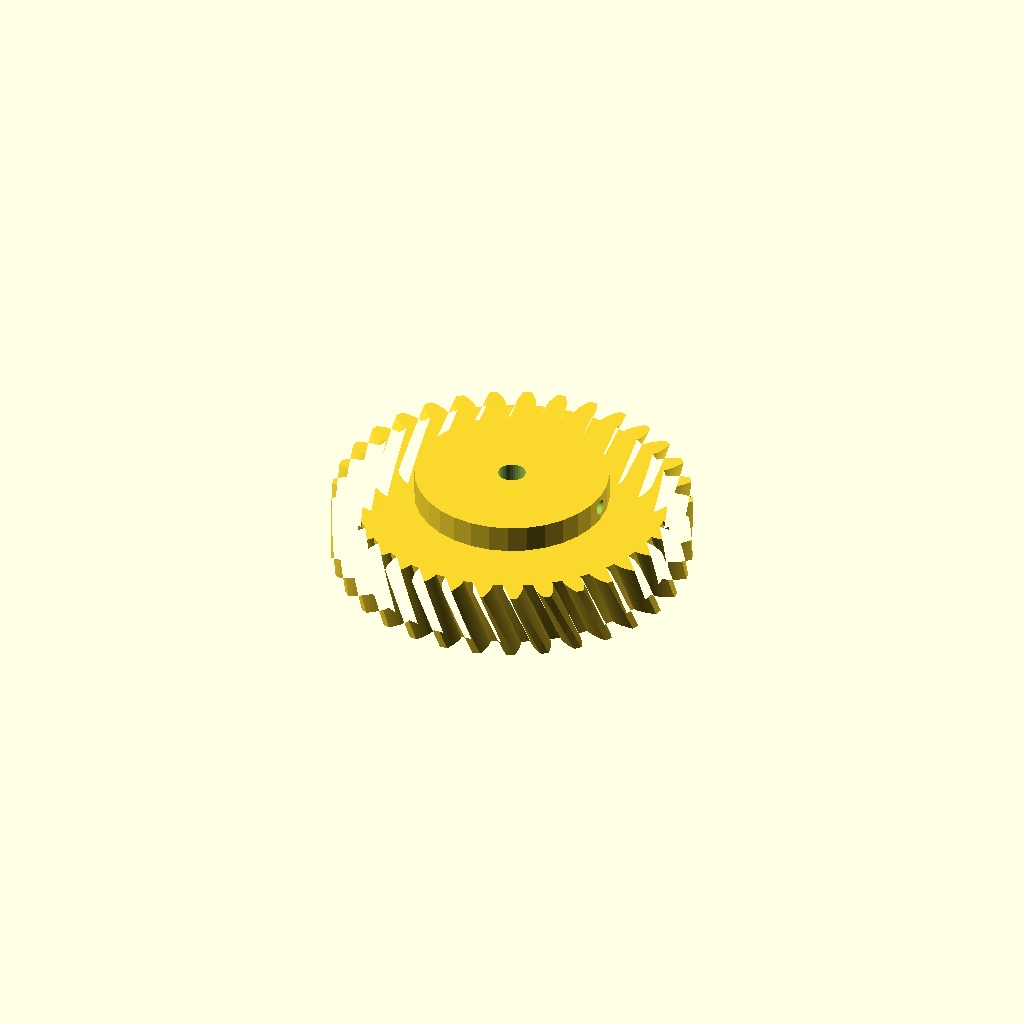
Cell 1: the model at its default parameters.
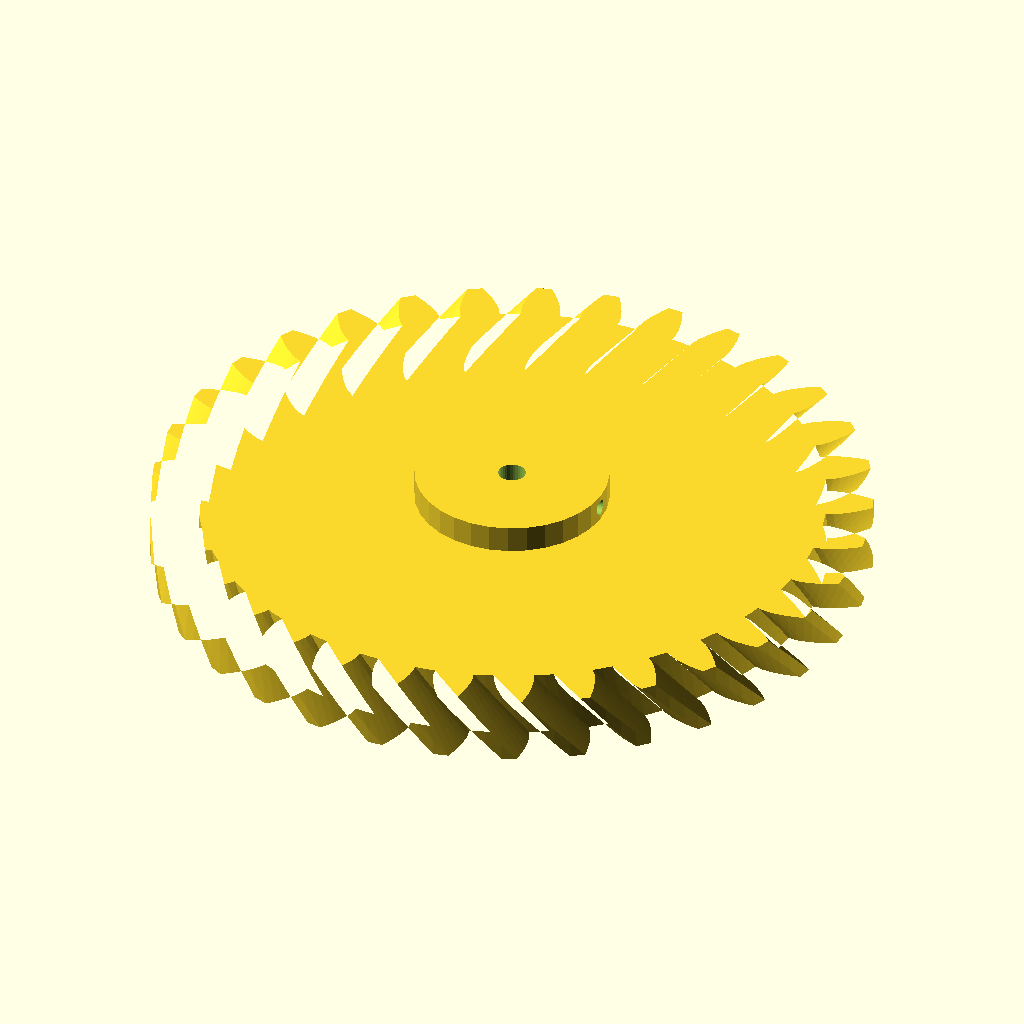
Cell 2: gear_module = 6 (everything else at default).
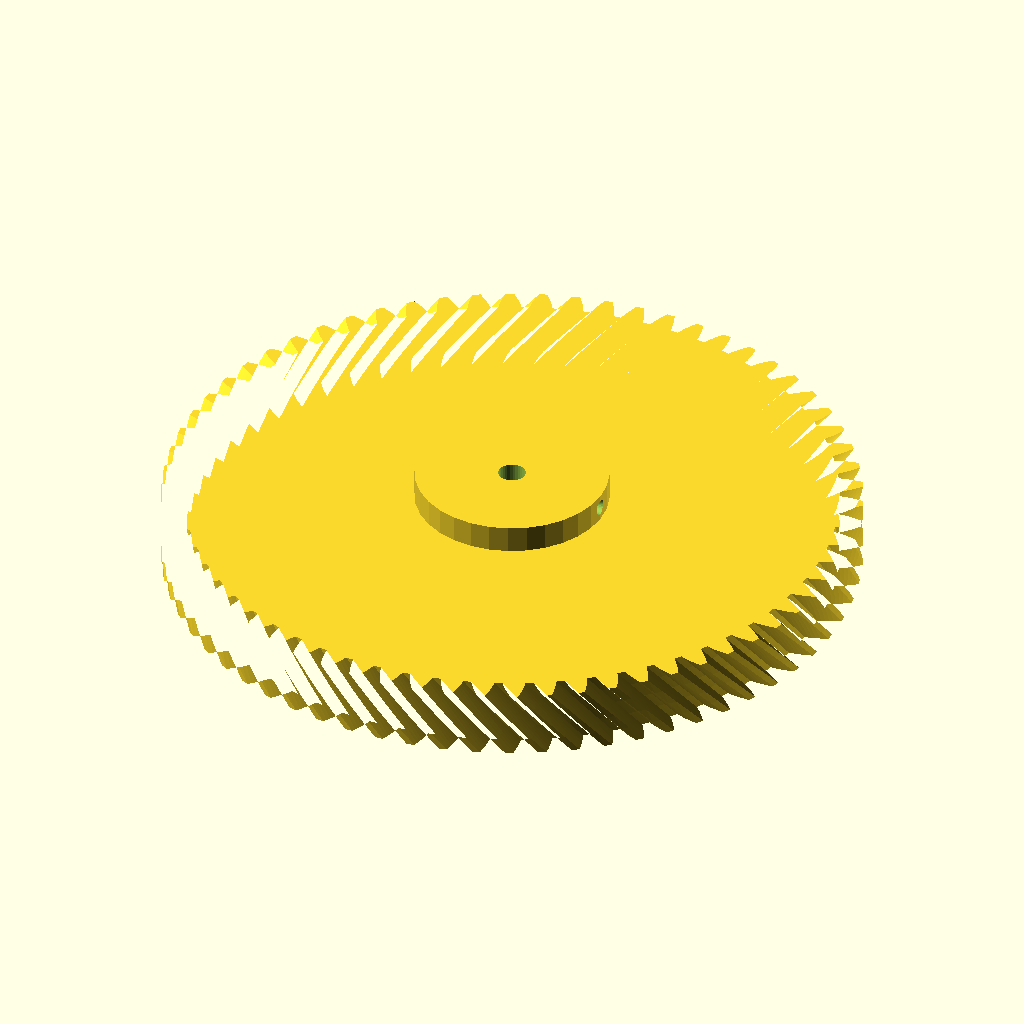
Cell 3: tooth_count = 66 (everything else at default).
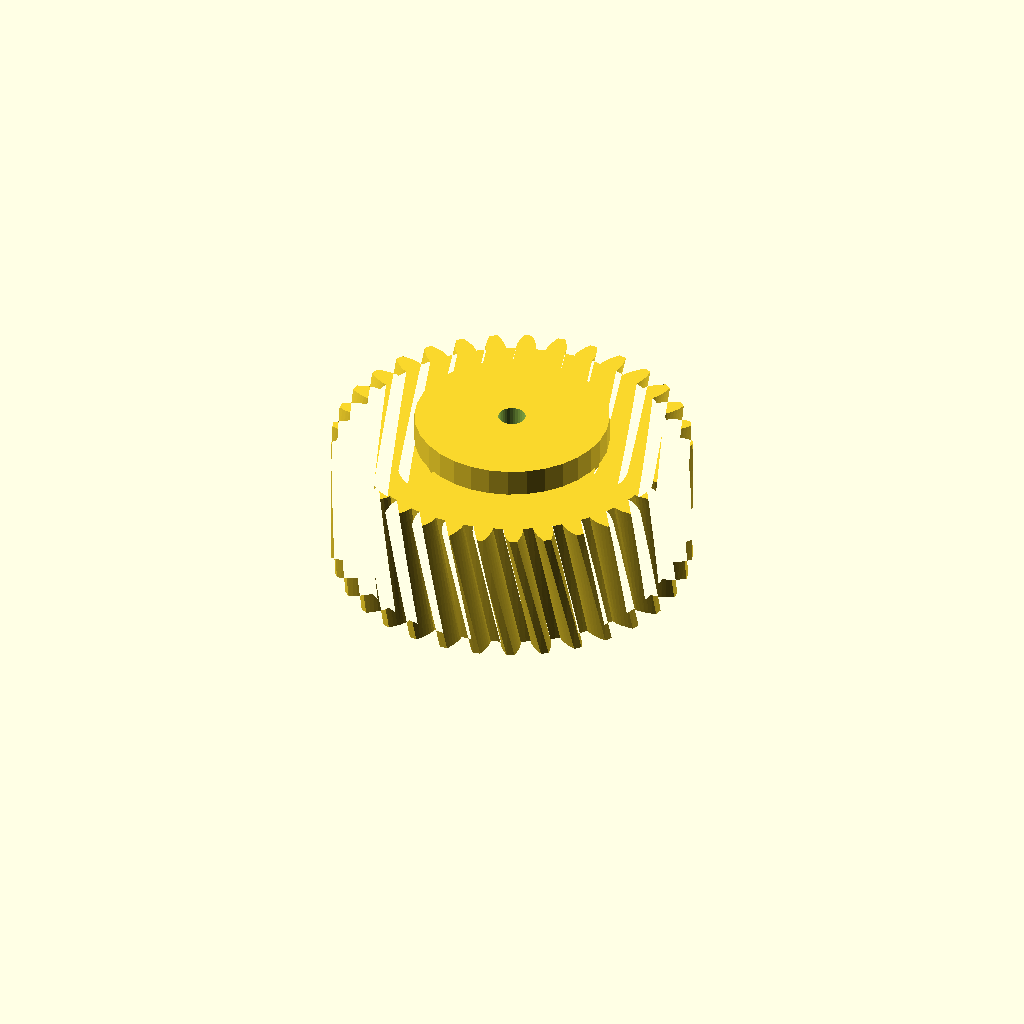
Cell 4: gear_w = 40 (everything else at default).
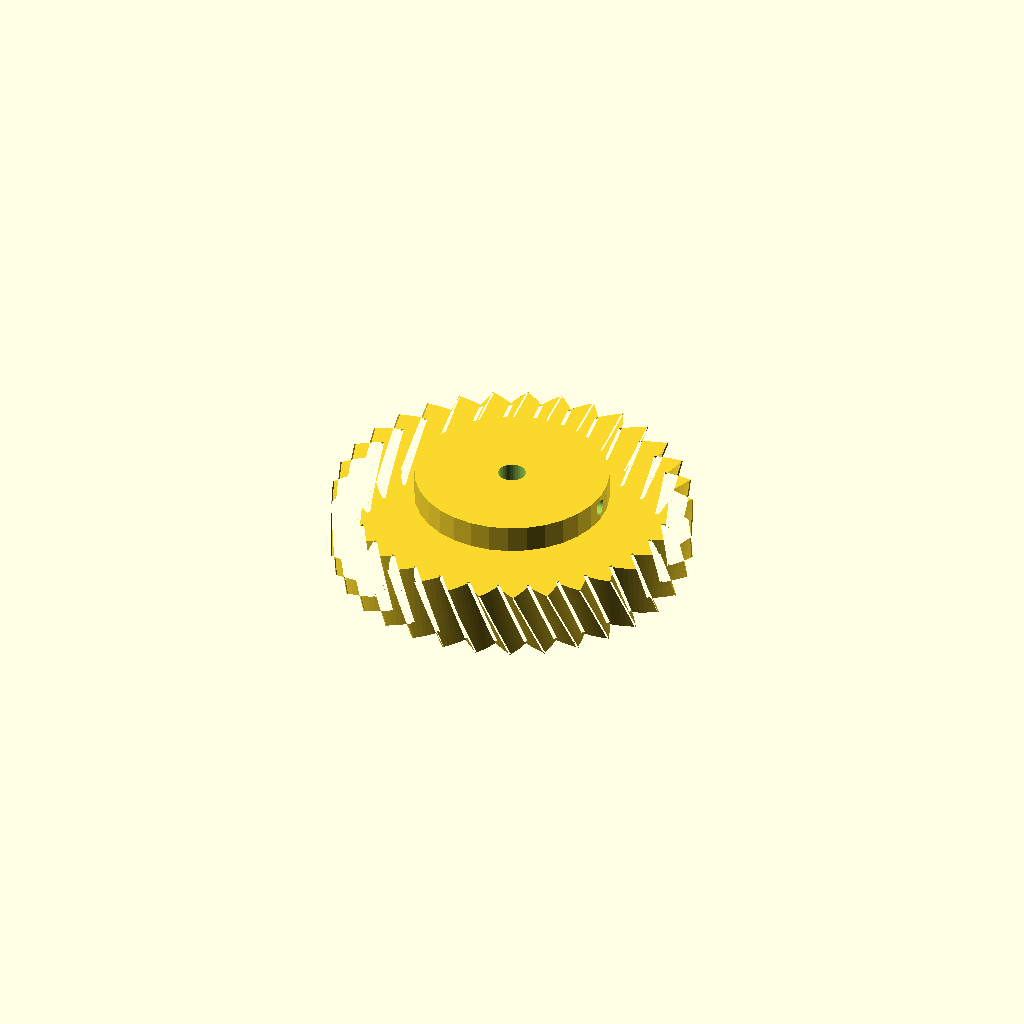
Cell 5: pa = 40 (everything else at default).
All cells are drawn from one camera (rotation 55°, 0°, 25°, orthographic, colour scheme Cornfield), so only the parameter changes between them.
OpenSCAD source file optional_data/data/gen2/helicalgears/part_0049.scad:
$fn = 32;

// ----------------------------------------------------------------------
// Helical gear: m=3 z=33, helix 25 deg, 105 mm x 28 mm
// ----------------------------------------------------------------------

// --- parameters (mm) ---
gear_module = 3;          // normal module
tooth_count = 33;         // number of teeth
gear_w = 20;              // face width
pa = 20;                  // pressure angle, deg
helix = 25;               // helix angle, deg
twist = 10.1;             // total twist over the face, deg
slices = 4;               // twist divisions
bore = 8;                 // shaft bore
hub_dia = 56.7;           // hub diameter
hub_len = 8;              // hub above the face
set_d = 4.5;              // set screw tap hole
set_z = 24;               // set screw height

/* --- involute profile --- */
pitch_r = gear_module * tooth_count / 2;
base_r = pitch_r * cos(pa);
tip_r = pitch_r + gear_module;
root_r = pitch_r - 1.25 * gear_module;
flank_steps = 6;

function inv_deg(a) = (tan(a) - a * PI / 180) * 180 / PI;
function flank_r(i) = root_r + (tip_r - root_r) * i / flank_steps;
function half_angle(r) = 90 / tooth_count + inv_deg(pa) - inv_deg(acos(min(1, base_r / r)));
function tooth_pt(k, i, side) =
    let (r = flank_r(i), a = k * 360 / tooth_count + side * half_angle(r))
    [r * cos(a), r * sin(a)];

module tooth_profile() {
  polygon(points = [
    for (k = [0 : tooth_count - 1])
      each [
        for (i = [0 : flank_steps]) tooth_pt(k, i, -1),
        for (i = [flank_steps : -1 : 0]) tooth_pt(k, i, 1),
        let (ta = (k + 0.5) * 360 / tooth_count)
          [root_r * cos(ta), root_r * sin(ta)]
      ]
  ]);
}

module gear_disc() {
  linear_extrude(height = gear_w, twist = twist, slices = slices) tooth_profile();
}

module hub_boss() {
  translate([0, 0, gear_w - 1]) cylinder(h = hub_len + 1, d = hub_dia);
}

difference() {
  union() {
    gear_disc();
    hub_boss();
  }
  translate([0, 0, -1]) cylinder(h = gear_w + hub_len + 3, d = bore);
  /* set screw, drilled radially */
  translate([-1, 0, set_z]) rotate([0, 90, 0]) cylinder(h = hub_dia / 2 + 3, d = set_d);
}
Customizer parameters (derived from the source; name, type, default, range or options):
gear_module: number, default 3
tooth_count: number, default 33
gear_w: number, default 20
pa: number, default 20
helix: number, default 25
twist: number, default 10.1
slices: number, default 4
bore: number, default 8
hub_dia: number, default 56.7
hub_len: number, default 8
set_d: number, default 4.5
set_z: number, default 24
flank_steps: number, default 6
